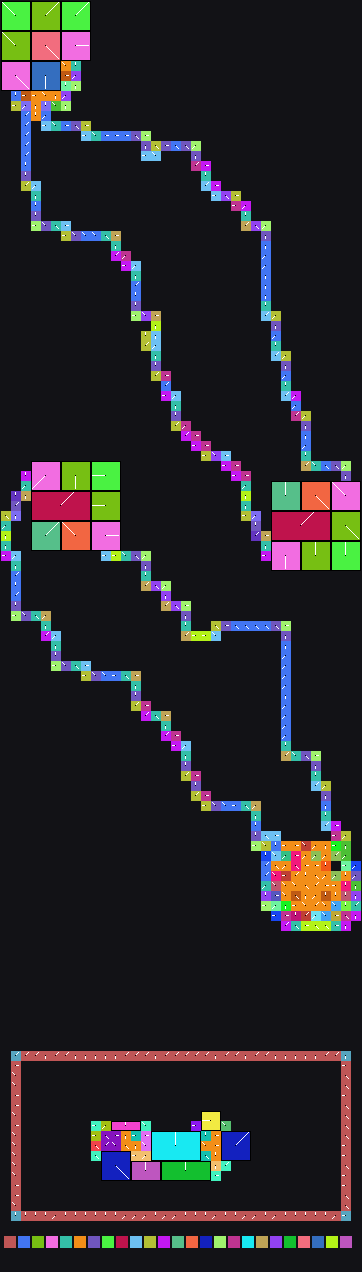

Source data for this figure (header and first rows):
x	y	tile	tiledef	subx	suby	w48	b54	b55	w16	w18	w20	w22	q24	q32	q40	w50	path
0	0	0x1	0x1	0	0	0	6	0	0	0	0	0	0x0	0x0	0x0	0	Metadata/Terrain/Forest/LargeCliffToRive…
1	0	0x1	0x1	1	0	0	6	0	0	0	0	0	0x0	0x0	0x0	0	Metadata/Terrain/Forest/LargeCliffToRive…
2	0	0x1	0x1	2	0	0	6	0	0	0	0	0	0x0	0x0	0x0	0	Metadata/Terrain/Forest/LargeCliffToRive…
3	0	0x36	0x36	0	0	0	7	0	0	0	0	0	0x0	0x0	0x0	0	Metadata/Terrain/Forest/LargeCliffToRive…
4	0	0x36	0x36	1	0	0	7	0	0	0	0	0	0x0	0x0	0x0	0	Metadata/Terrain/Forest/LargeCliffToRive…
5	0	0x36	0x36	2	0	0	7	0	0	0	0	0	0x0	0x0	0x0	0	Metadata/Terrain/Forest/LargeCliffToRive…
6	0	0x5b	0x5b	0	0	0	7	0	0	0	0	0	0x0	0x0	0x0	0	Metadata/Terrain/Forest/LargeCliffToRive…
7	0	0x5b	0x5b	1	0	0	7	0	0	0	0	0	0x0	0x0	0x0	0	Metadata/Terrain/Forest/LargeCliffToRive…
8	0	0x5b	0x5b	2	0	0	7	0	0	0	0	0	0x0	0x0	0x0	0	Metadata/Terrain/Forest/LargeCliffToRive…
9	0	0x0	0x0	0	0	0	0	0	0	0	0	0	0x0	0x0	0x0	0	
10	0	0x0	0x0	0	0	0	0	0	0	0	0	0	0x0	0x0	0x0	0	
11	0	0x0	0x0	0	0	0	0	0	0	0	0	0	0x0	0x0	0x0	0	
12	0	0x0	0x0	0	0	0	0	0	0	0	0	0	0x0	0x0	0x0	0	
13	0	0x0	0x0	0	0	0	0	0	0	0	0	0	0x0	0x0	0x0	0	
14	0	0x0	0x0	0	0	0	0	0	0	0	0	0	0x0	0x0	0x0	0	
15	0	0x0	0x0	0	0	0	0	0	0	0	0	0	0x0	0x0	0x0	0	
16	0	0x0	0x0	0	0	0	0	0	0	0	0	0	0x0	0x0	0x0	0	
17	0	0x0	0x0	0	0	0	0	0	0	0	0	0	0x0	0x0	0x0	0	
18	0	0x0	0x0	0	0	0	0	0	0	0	0	0	0x0	0x0	0x0	0	
19	0	0x0	0x0	0	0	0	0	0	0	0	0	0	0x0	0x0	0x0	0	
20	0	0x0	0x0	0	0	0	0	0	0	0	0	0	0x0	0x0	0x0	0	
21	0	0x0	0x0	0	0	0	0	0	0	0	0	0	0x0	0x0	0x0	0	
22	0	0x0	0x0	0	0	0	0	0	0	0	0	0	0x0	0x0	0x0	0	
23	0	0x0	0x0	0	0	0	0	0	0	0	0	0	0x0	0x0	0x0	0	
24	0	0x0	0x0	0	0	0	0	0	0	0	0	0	0x0	0x0	0x0	0	
25	0	0x0	0x0	0	0	0	0	0	0	0	0	0	0x0	0x0	0x0	0	
26	0	0x0	0x0	0	0	0	0	0	0	0	0	0	0x0	0x0	0x0	0	
27	0	0x0	0x0	0	0	0	0	0	0	0	0	0	0x0	0x0	0x0	0	
28	0	0x0	0x0	0	0	0	0	0	0	0	0	0	0x0	0x0	0x0	0	
29	0	0x0	0x0	0	0	0	0	0	0	0	0	0	0x0	0x0	0x0	0	
30	0	0x0	0x0	0	0	0	0	0	0	0	0	0	0x0	0x0	0x0	0	
31	0	0x0	0x0	0	0	0	0	0	0	0	0	0	0x0	0x0	0x0	0	
32	0	0x0	0x0	0	0	0	0	0	0	0	0	0	0x0	0x0	0x0	0	
33	0	0x0	0x0	0	0	0	0	0	0	0	0	0	0x0	0x0	0x0	0	
34	0	0x0	0x0	0	0	0	0	0	0	0	0	0	0x0	0x0	0x0	0	
35	0	0x0	0x0	0	0	0	0	0	0	0	0	0	0x0	0x0	0x0	0	
0	1	0x1	0x1	0	1	0	6	0	0	0	0	0	0x0	0x0	0x0	0	Metadata/Terrain/Forest/LargeCliffToRive…
1	1	0x1	0x1	1	1	0	6	0	0	0	0	0	0x0	0x0	0x0	0	Metadata/Terrain/Forest/LargeCliffToRive…
2	1	0x1	0x1	2	1	0	6	0	0	0	0	0	0x0	0x0	0x0	0	Metadata/Terrain/Forest/LargeCliffToRive…
3	1	0x36	0x36	0	1	0	7	0	0	0	0	0	0x0	0x0	0x0	0	Metadata/Terrain/Forest/LargeCliffToRive…
4	1	0x36	0x36	1	1	0	7	0	0	0	0	0	0x0	0x0	0x0	0	Metadata/Terrain/Forest/LargeCliffToRive…
5	1	0x36	0x36	2	1	0	7	0	0	0	0	0	0x0	0x0	0x0	0	Metadata/Terrain/Forest/LargeCliffToRive…
6	1	0x5b	0x5b	0	1	0	7	0	0	0	0	0	0x0	0x0	0x0	0	Metadata/Terrain/Forest/LargeCliffToRive…
7	1	0x5b	0x5b	1	1	0	7	0	0	0	0	0	0x0	0x0	0x0	0	Metadata/Terrain/Forest/LargeCliffToRive…
8	1	0x5b	0x5b	2	1	0	7	0	0	0	0	0	0x0	0x0	0x0	0	Metadata/Terrain/Forest/LargeCliffToRive…
9	1	0x0	0x0	0	0	0	0	0	0	0	0	0	0x0	0x0	0x0	0	
10	1	0x0	0x0	0	0	0	0	0	0	0	0	0	0x0	0x0	0x0	0	
11	1	0x0	0x0	0	0	0	0	0	0	0	0	0	0x0	0x0	0x0	0	
12	1	0x0	0x0	0	0	0	0	0	0	0	0	0	0x0	0x0	0x0	0	
13	1	0x0	0x0	0	0	0	0	0	0	0	0	0	0x0	0x0	0x0	0	
14	1	0x0	0x0	0	0	0	0	0	0	0	0	0	0x0	0x0	0x0	0	
15	1	0x0	0x0	0	0	0	0	0	0	0	0	0	0x0	0x0	0x0	0	
16	1	0x0	0x0	0	0	0	0	0	0	0	0	0	0x0	0x0	0x0	0	
17	1	0x0	0x0	0	0	0	0	0	0	0	0	0	0x0	0x0	0x0	0	
18	1	0x0	0x0	0	0	0	0	0	0	0	0	0	0x0	0x0	0x0	0	
19	1	0x0	0x0	0	0	0	0	0	0	0	0	0	0x0	0x0	0x0	0	
20	1	0x0	0x0	0	0	0	0	0	0	0	0	0	0x0	0x0	0x0	0	
21	1	0x0	0x0	0	0	0	0	0	0	0	0	0	0x0	0x0	0x0	0	
22	1	0x0	0x0	0	0	0	0	0	0	0	0	0	0x0	0x0	0x0	0	
23	1	0x0	0x0	0	0	0	0	0	0	0	0	0	0x0	0x0	0x0	0	
... 4,368 more rows
